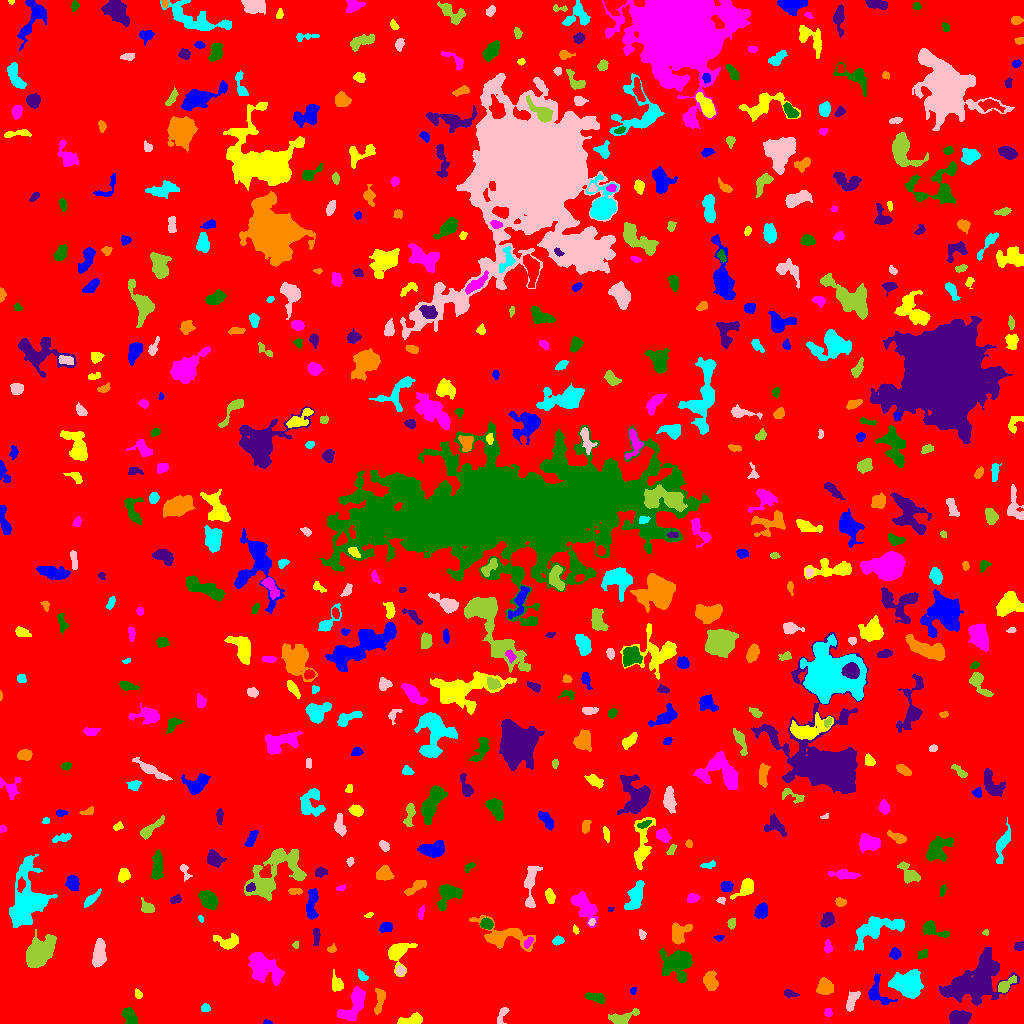

Values plotted in this chart, from the file beside it:
ID, X, Y, A, B, theta, total_flux, mu_max, mu_median, mu_mean, R_fwhm, R_e, R10, R90, x_start, x_end, y_start, y_end, area, greylevel
0, 512.6, 510.4, 298.1, 291.1, 0.5386, 1936312, 14.0, 2.0, 2.316, 92.1, 237.5, 90.18, 382.8, 0, 1023, 0, 1023, 836004, 2.316
1, 267, 1.186, 2.313, 1.059, -0.1077, 102.0, 5.0, 3.0, 2.833, 2.706, 1.871, 0.7979, 2.821, 263, 272, 0, 4, 36, 8.833
2, 412.1, 3.55, 6.286, 2.303, 0.1577, 919.0, 11.0, 4.0, 4.55, 4.26, 4.514, 1.693, 6.933, 397, 422, 0, 11, 202, 9.55
3, 828.1, 11.19, 2.06, 1.79, -1.512, 204.0, 6.0, 3.0, 3.238, 3.742, 2.523, 0.9772, 3.742, 824, 832, 7, 15, 63, 9.238
4, 129.5, 7.016, 4.565, 2.596, -1.101, 730.0, 8.0, 4.0, 3.614, 5.89, 4.37, 1.784, 6.699, 121, 137, 0, 16, 202, 9.614
5, 958.5, 4.933, 4.458, 3.14, 0.03915, 2020, 17.0, 7.0, 7.509, 5.944, 4.754, 1.954, 7.378, 949, 971, 0, 13, 269, 13.51
6, 379.3, 22.45, 7.337, 2.126, 1.426, 368.0, 4.0, 2.0, 1.897, 6.206, 4.26, 1.693, 6.699, 374, 385, 9, 35, 194, 7.897
7, 205.3, 15.41, 2.242, 1.798, -0.3632, 120.0, 4.0, 2.0, 1.644, 3.432, 2.459, 0.7979, 3.989, 201, 210, 12, 20, 73, 7.644
8, 502.4, 9.405, 5.013, 1.959, 1.111, 220.0, 4.0, 2.0, 1.803, 4.618, 3.338, 1.262, 5.412, 497, 509, 0, 16, 122, 7.803
9, 621.2, 5.544, 7.598, 2.601, 0.2848, 507.0, 7.0, 2.0, 2.036, 3.568, 4.37, 1.596, 7.313, 608, 639, 0, 15, 249, 8.036
10, 59.09, 18.07, 2.259, 1.531, 0.4385, 150.0, 5.0, 3.0, 2.586, 3.09, 2.394, 0.9772, 3.613, 55, 63, 15, 22, 58, 8.586
11, 877, 31.09, 8.342, 4.984, -1.154, 731.0, 7.0, 2.0, 2.461, 4.26, 5.441, 2.034, 8.368, 868, 897, 19, 50, 297, 8.461
12, 138.4, 29.18, 2.283, 1.559, -1.207, 101.0, 3.0, 2.0, 1.554, 3.338, 2.394, 0.9772, 3.613, 135, 142, 25, 35, 65, 7.554
13, 354.1, 19.42, 10.11, 4.216, 1.07, 1861, 10.0, 3.0, 3.934, 6.77, 6.723, 2.585, 10.69, 337, 365, 3, 37, 473, 8.934
14, 596.2, 26.01, 5.124, 2.046, -0.2465, 319.0, 5.0, 2.0, 1.957, 3.868, 3.785, 1.493, 6.129, 585, 604, 20, 31, 163, 7.957
15, 789.6, 29.73, 3.326, 1.73, -0.2282, 192.0, 4.0, 2.0, 2.157, 4.406, 2.932, 1.128, 4.652, 784, 799, 26, 34, 89, 9.157
16, 825.1, 36.91, 3.672, 3.403, -0.9781, 882.0, 8.0, 3.0, 3.722, 6.103, 4.478, 1.871, 7.092, 816, 833, 29, 46, 237, 9.722
17, 908.3, 40.56, 6.989, 5.744, 0.08967, 4525, 19.0, 6.0, 6.606, 7.225, 7.527, 2.877, 12.41, 888, 923, 25, 54, 685, 11.61
18, 851.1, 21.47, 5.15, 2.094, 1.234, 498.0, 7.0, 2.0, 2.692, 4.068, 3.7, 1.493, 6.129, 846, 860, 12, 32, 185, 8.692
19, 1005, 37.72, 5.548, 2.254, 0.7091, 844.0, 14.0, 4.0, 4.742, 3.656, 3.742, 1.382, 6.333, 998, 1016, 31, 48, 178, 12.74
20, 451.3, 12.71, 11.69, 3.372, -1.086, 898.0, 8.0, 2.0, 2.084, 4.029, 6.103, 2.034, 9.805, 439, 467, 0, 40, 431, 8.084
21, 633.0, 32.61, 1.897, 1.234, 1.287, 70.0, 4.0, 1.0, 1.522, 2.585, 1.784, 0.5642, 2.985, 630, 636, 29, 36, 46, 8.522
22, 336.6, 38.93, 3.505, 2.51, -1.17, 455.0, 8.0, 2.0, 2.774, 4.029, 3.432, 1.382, 5.698, 332, 343, 32, 54, 164, 8.774
23, 262.6, 55.79, 8.58, 5.342, -0.6672, 3866, 17.0, 4.0, 5.468, 6.457, 7.464, 2.764, 12.63, 248, 284, 38, 71, 707, 10.47
24, 678.4, 60.82, 7.259, 6.282, 0.2053, 6289, 29.0, 6.5, 8.984, 6.555, 6.956, 2.646, 12.42, 659, 692, 41, 75, 700, 12.98
25, 977.1, 43.03, 16, 9.208, 0.6053, 11138, 18.0, 6.0, 6.401, 12.77, 12.35, 4.886, 19.73, 939, 1019, 18, 76, 1740, 11.4
26, 709.9, 42.18, 4.345, 2.957, -1.23, 554.0, 6.0, 2.0, 2.338, 5.726, 4.514, 1.693, 7.114, 703, 718, 33, 53, 237, 8.338
27, 361.8, 47.82, 3.243, 1.771, -0.7112, 179.0, 4.0, 2.0, 2.131, 4.222, 2.932, 1.128, 4.549, 358, 368, 43, 54, 84, 8.131
28, 400.3, 52.64, 2.125, 1.944, 0.8728, 228.0, 6.0, 3.0, 2.961, 3.7, 2.585, 0.9772, 4.068, 396, 405, 48, 58, 77, 11.96
29, 39.83, 70.86, 7.025, 4.763, 0.8263, 5589, 25.0, 6.0, 7.667, 7.247, 7.001, 2.706, 11.75, 26, 56, 56, 94, 729, 13.67
30, 443.3, 74.14, 6.201, 3.324, 1.569, 1378, 7.0, 5.0, 4.293, 8.273, 5.917, 2.459, 8.795, 435, 451, 63, 88, 321, 9.293
31, 895.1, 69.73, 2.588, 2.233, -1.478, 371.0, 9.0, 3.0, 3.254, 3.29, 2.985, 1.128, 4.886, 889, 901, 64, 76, 114, 9.254
32, 398, 70, 8.115, 5.954, 1.298, 1159, 7.0, 3.0, 3.058, 7.001, 6.383, 2.523, 9.657, 388, 417, 47, 80, 379, 8.058
33, 828.1, 75.65, 2.807, 1.967, -1.501, 222.0, 6.0, 2.0, 2.494, 3.29, 2.585, 0.9772, 4.442, 824, 832, 70, 84, 89, 8.494
34, 923.4, 69.13, 2.767, 1.8, 0.4367, 175.0, 4.0, 2.0, 2.083, 3.909, 2.706, 1.128, 4.37, 918, 927, 65, 74, 84, 8.083
35, 1019, 77.31, 2.419, 2.077, 0.5383, 249.0, 5.0, 3.0, 2.964, 4.107, 2.932, 1.128, 4.37, 1014, 1023, 73, 82, 84, 8.964
36, 331.9, 74.7, 2.236, 1.642, 0.5775, 135.0, 4.0, 2.0, 2.143, 3.523, 2.459, 0.9772, 3.742, 327, 336, 71, 80, 63, 9.143
37, 557.7, 82.68, 2.762, 1.937, 0.1567, 359.0, 7.0, 4.0, 3.989, 4.029, 2.985, 1.262, 4.583, 552, 564, 78, 88, 90, 8.989
38, 98.94, 68.77, 6.087, 2.84, 1.493, 1260, 11.0, 4.0, 3.938, 5.382, 5.14, 1.954, 8.137, 92, 106, 56, 85, 320, 9.938
39, 295.6, 78.59, 1.765, 1.525, 1.103, 135.0, 6.0, 3.0, 3.14, 2.877, 2.034, 0.7979, 3.241, 292, 298, 75, 82, 43, 8.14
40, 140.7, 79.91, 2.807, 2.085, -0.7075, 266.0, 8.0, 2.0, 2.198, 2.821, 2.932, 0.9772, 5.046, 136, 148, 74, 86, 121, 8.198
41, 719, 85.79, 2.207, 1.321, 0.1164, 100.0, 5.0, 2.0, 1.923, 2.326, 2.034, 0.7979, 3.29, 713, 724, 82, 88, 52, 7.923
42, 227.6, 81.71, 6.713, 3.658, -0.1127, 719.0, 6.0, 3.0, 2.876, 6.864, 5.202, 2.111, 7.919, 213, 238, 74, 90, 250, 7.876
43, 528.2, 81.22, 3.107, 1.576, 0.996, 198.0, 5.0, 2.0, 2.475, 3.478, 2.821, 0.9772, 4.334, 524, 533, 75, 87, 80, 12.47
44, 932.1, 94.57, 6.832, 2.903, -0.427, 1225, 14.0, 4.0, 5.213, 4.787, 4.334, 1.693, 7.225, 923, 949, 86, 103, 235, 10.21
45, 316.4, 88.12, 5.144, 1.442, 1.538, 123.0, 2.0, 1.0, 1.098, 5.382, 3.09, 1.382, 4.983, 313, 320, 78, 95, 112, 8.098
46, 504.4, 87.84, 15.9, 6.462, -0.2759, 2903, 8.0, 4.0, 4.326, 11.58, 8.704, 3.568, 13.23, 469, 535, 72, 108, 671, 8.326
47, 874.7, 94.4, 13.18, 5.609, 0.3782, 2581, 9.0, 3.0, 3.687, 7.653, 7.979, 3.09, 12.95, 854, 904, 73, 107, 700, 8.687
48, 641.5, 88.93, 2.143, 1.256, -1.428, 82.0, 4.0, 1.0, 1.302, 2.932, 1.954, 0.7979, 3.141, 639, 646, 84, 94, 63, 8.302
49, 985.6, 91.04, 1.518, 1.339, -0.09665, 75.0, 4.0, 2.0, 2.083, 2.585, 1.693, 0.5642, 2.821, 982, 988, 88, 94, 36, 8.083
50, 343.8, 87.02, 5.058, 1.983, -1.546, 437.0, 6.0, 3.0, 2.648, 5.293, 3.909, 1.596, 6.05, 338, 348, 76, 96, 165, 8.648
51, 385.7, 96.22, 3.421, 2.373, 0.304, 467.0, 7.0, 4.0, 3.766, 4.82, 3.7, 1.493, 5.528, 379, 392, 91, 101, 124, 8.766
52, 575.9, 93.41, 2.083, 1.22, -1.251, 109.0, 6.0, 2.0, 2.319, 2.326, 1.871, 0.5642, 3.141, 573, 579, 89, 99, 47, 10.32
53, 584.5, 116.4, 8.415, 4.044, -0.9257, 1947, 9.0, 4.0, 4.26, 8.156, 6.747, 2.764, 10.33, 571, 598, 96, 132, 457, 9.26
54, 486.8, 99.38, 2.945, 2.494, -0.06788, 472.0, 7.0, 3.0, 3.688, 4.478, 3.478, 1.382, 5.412, 480, 493, 94, 106, 128, 11.69
55, 827.4, 103.2, 3.555, 2.763, 0.9069, 897.0, 11.0, 5.0, 5.215, 4.82, 3.989, 1.596, 6.283, 820, 834, 96, 111, 172, 10.22
56, 678.2, 89.89, 5.41, 4.121, 0.9884, 820.0, 8.0, 3.0, 2.789, 5.585, 4.886, 1.871, 7.797, 672, 692, 79, 101, 294, 10.79
57, 200.8, 104.8, 1.701, 1.059, -1.008, 83.0, 7.0, 2.0, 2.306, 1.596, 1.596, 0.5642, 2.821, 198, 203, 101, 108, 36, 10.31
58, 591.6, 101.6, 1.814, 1.423, 1.016, 138.0, 7.0, 3.0, 2.875, 2.326, 2.034, 0.7979, 3.241, 588, 595, 98, 105, 48, 11.88
59, 731.5, 99.81, 2.571, 1.813, 1.408, 326.0, 8.0, 4.0, 4.127, 3.7, 2.764, 1.128, 4.334, 727, 735, 94, 105, 79, 9.127
... 556 more rows
